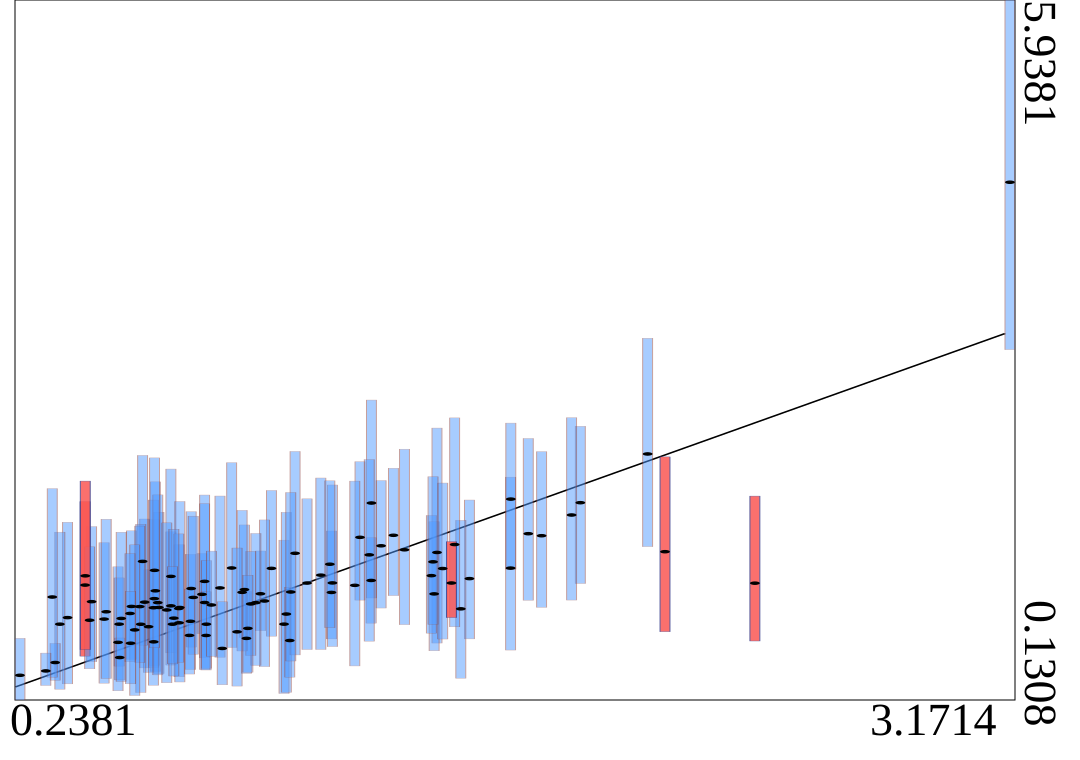

The table this chart was drawn from, first rows:
truth	estimates	95HPDlow	95HPDup
0.7774	1.008	0.6811	1.346
1.089	1.101	0.5496	1.8
0.6392	1.037	0.3676	1.941
0.6077	0.9427	0.3971	1.632
3.171	4.426	3.037	5.938
0.9092	0.642	0.3521	1.032
0.4874	0.8021	0.2701	1.436
2.149	1.361	0.6974	2.148
0.5288	0.6091	0.207	1.236
1.57	1.138	0.6378	1.79
0.6854	0.9119	0.4205	1.526
0.8308	1.061	0.4853	1.823
0.6362	0.9717	0.4179	1.626
0.7852	1.115	0.4803	1.831
1.474	1.355	0.6033	2.387
0.6344	0.6133	0.4012	0.8774
0.7096	0.7713	0.3236	1.419
0.3791	0.8144	0.2647	1.606
0.6854	1.156	0.5221	2.047
0.6192	0.7389	0.3592	1.21
0.6498	0.8985	0.3506	1.689
0.6337	0.8962	0.2529	1.79
0.3563	0.76	0.22	1.523
0.9833	1.223	0.6599	1.87
0.8653	1.226	0.5662	2.1
1.692	1.225	0.545	1.98
0.7852	0.9396	0.3838	1.759
0.9507	1.012	0.7057	1.367
0.3424	0.4418	0.2944	0.6006
0.5685	0.907	0.468	1.535
1.308	1.41	0.8937	1.952
0.6015	1.281	0.5856	2.16
0.2381	0.3358	0.1308	0.6429
0.6465	0.9385	0.3391	1.833
0.7434	0.7838	0.3837	1.34
1.021	0.7602	0.1853	1.457
1.465	1.011	0.5392	1.61
1.544	0.8871	0.3114	1.622
0.532	0.7601	0.412	1.144
1.027	0.8439	0.1945	1.688
0.7904	0.7598	0.3935	1.288
0.3339	0.9852	0.3195	1.885
0.4937	0.8628	0.3091	1.631
0.9626	0.9522	0.4075	1.625
1.491	1.222	0.6364	1.931
1.28	1.765	0.9772	2.619
0.7118	0.8983	0.2802	1.778
1.161	1.023	0.6376	1.533
0.4504	0.9467	0.4489	1.57
1.744	1.511	0.9582	2.301
1.246	1.48	0.9594	2.108
0.5337	0.4833	0.2974	0.6452
0.4311	1.084	0.4946	1.777
1.898	1.768	1.097	2.402
0.7087	0.8895	0.4436	1.509
0.3147	0.372	0.2513	0.52
0.9371	0.9382	0.4175	1.513
0.5961	0.7593	0.1927	1.589
1.526	1.421	0.7378	2.471
0.4446	0.7926	0.3896	1.402
... 40 more rows
